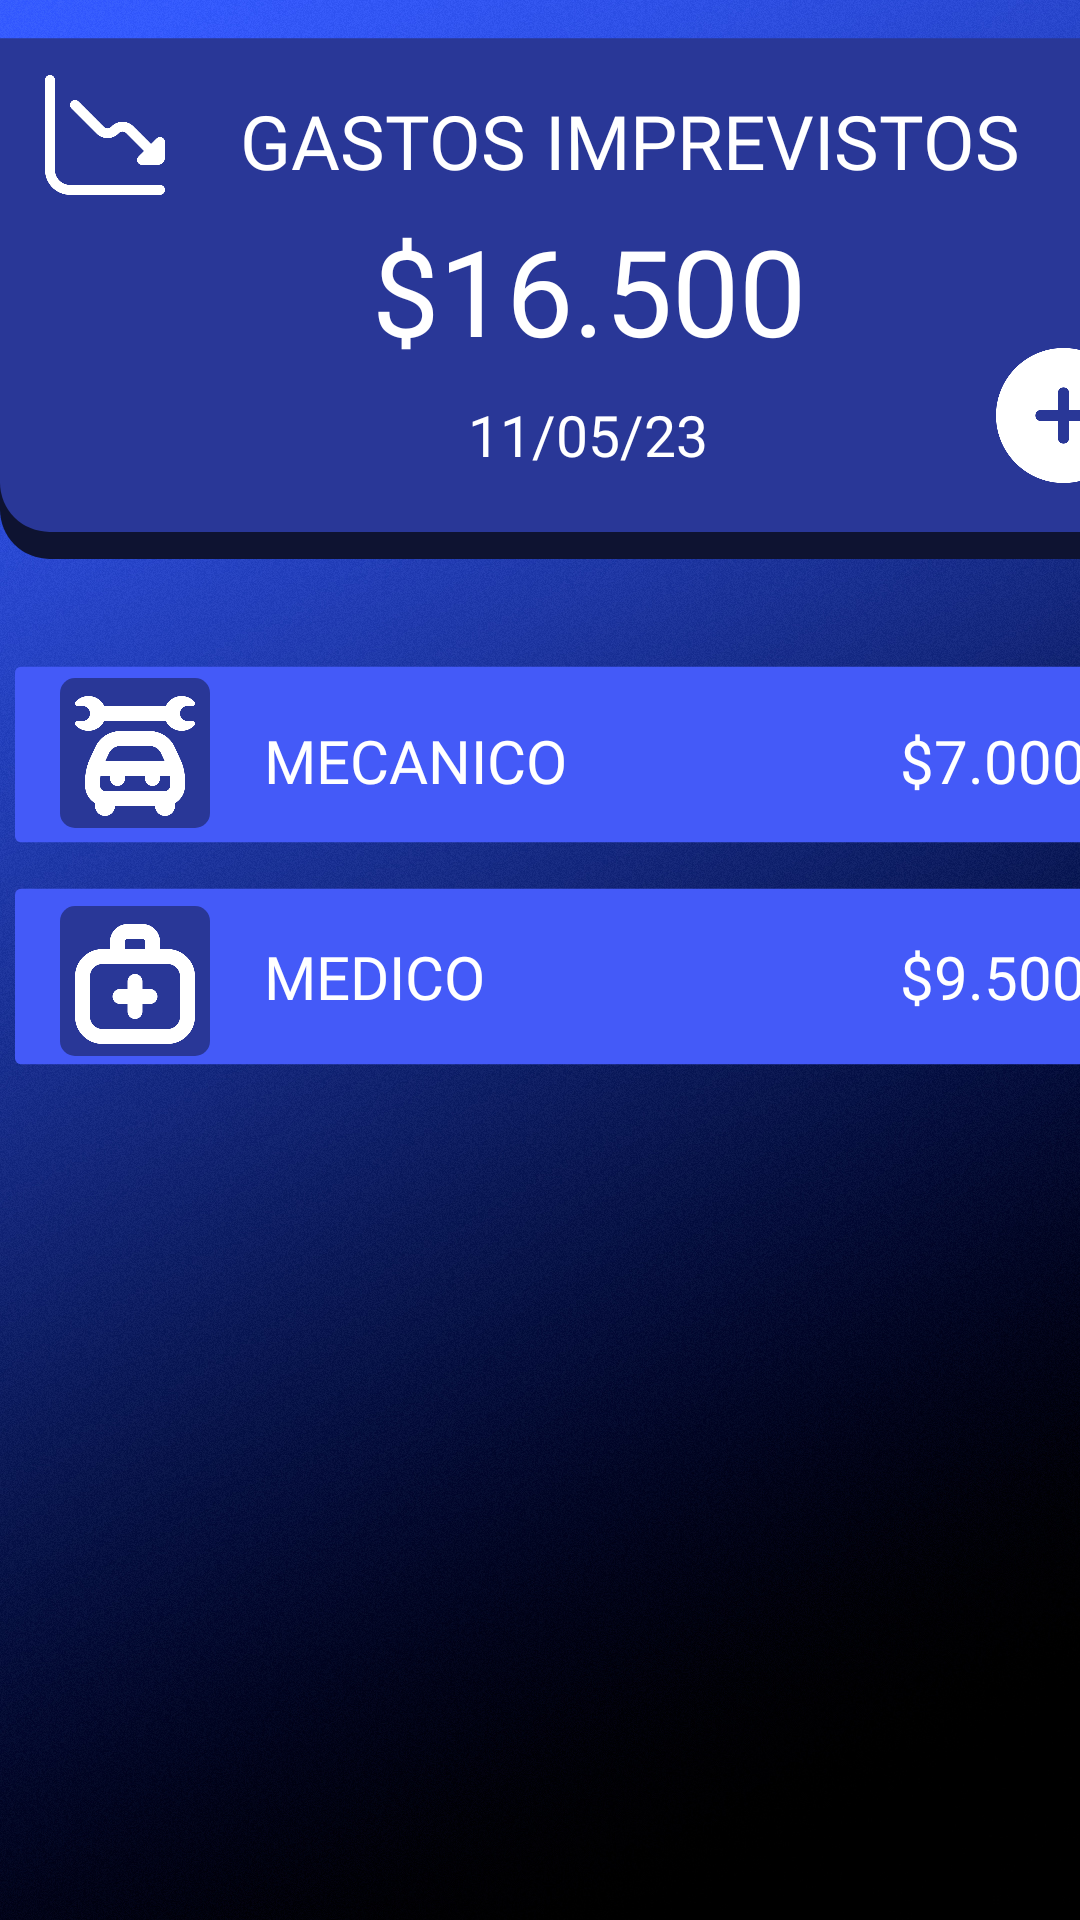

Write the Android layout XML for this screen, with the resource values it uses.
<!-- AndroidManifest.xml: application theme Theme.RememberBills -->
<!-- res/layout/activity_gastos_imprevistos.xml -->
<?xml version="1.0" encoding="utf-8"?>
<androidx.constraintlayout.widget.ConstraintLayout xmlns:android="http://schemas.android.com/apk/res/android"
    xmlns:app="http://schemas.android.com/apk/res-auto"
    xmlns:tools="http://schemas.android.com/tools"
    android:layout_width="match_parent"
    android:layout_height="match_parent"
    tools:context=".gastos_imprevistos"
    android:background="@mipmap/fondo">

    <ImageView
        android:id="@+id/btn_fijos"
        android:layout_width="wrap_content"
        android:layout_height="wrap_content"
        app:layout_constraintStart_toStartOf="parent"
        app:layout_constraintTop_toTopOf="parent" />

    <ImageView
        android:id="@+id/imageView28"
        android:layout_width="395dp"
        android:layout_height="200dp"
        android:layout_marginTop="4dp"
        app:layout_constraintStart_toStartOf="parent"
        app:layout_constraintTop_toTopOf="parent"
        app:srcCompat="@drawable/borde_forma_superior_gastos" />

    <ImageView
        android:id="@+id/imageView14"
        android:layout_width="395dp"
        android:layout_height="190dp"
        app:layout_constraintStart_toStartOf="parent"
        app:layout_constraintTop_toTopOf="parent"
        app:srcCompat="@drawable/forma_superior_gastos" />

    <TextView
        android:id="@+id/textView19"
        android:layout_width="wrap_content"
        android:layout_height="wrap_content"
        android:layout_marginStart="80dp"
        android:layout_marginTop="30dp"
        android:fontFamily="@font/raleway_black"
        android:text="@string/title_4"
        android:textColor="@color/Blanco"
        android:textSize="25sp"
        app:layout_constraintStart_toStartOf="parent"
        app:layout_constraintTop_toTopOf="parent" />

    <TextView
        android:id="@+id/textView20"
        android:layout_width="wrap_content"
        android:layout_height="wrap_content"
        android:layout_marginStart="124dp"
        android:layout_marginTop="70dp"
        android:fontFamily="@font/raleway_bold"
        android:text="@string/total_imprevistos"
        android:textColor="@color/Blanco"
        android:textSize="40sp"
        app:layout_constraintStart_toStartOf="parent"
        app:layout_constraintTop_toTopOf="parent" />

    <TextView
        android:id="@+id/textView29"
        android:layout_width="wrap_content"
        android:layout_height="wrap_content"
        android:layout_marginStart="156dp"
        android:layout_marginTop="132dp"
        android:fontFamily="@font/raleway_bold"
        android:text="@string/Fecha"
        android:textColor="@color/Blanco"
        android:textSize="19sp"
        app:layout_constraintStart_toStartOf="parent"
        app:layout_constraintTop_toTopOf="parent" />


    <ImageView
        android:id="@+id/imageView36"
        android:layout_width="40dp"
        android:layout_height="40dp"
        android:layout_marginStart="15dp"
        android:layout_marginTop="25dp"
        app:layout_constraintStart_toStartOf="parent"
        app:layout_constraintTop_toTopOf="parent"
        app:srcCompat="@mipmap/imprevistos_blanco" />

    <ImageView
        android:id="@+id/imageView37"
        android:layout_width="45dp"
        android:layout_height="45dp"
        android:layout_marginStart="332dp"
        android:layout_marginTop="116dp"
        app:layout_constraintStart_toStartOf="parent"
        app:layout_constraintTop_toTopOf="parent"
        app:srcCompat="@mipmap/sumar_blanco" />

    <ImageView
        android:id="@+id/imageView16"
        android:layout_width="380dp"
        android:layout_height="71dp"
        android:layout_marginStart="5dp"
        android:layout_marginTop="216dp"
        app:layout_constraintStart_toStartOf="parent"
        app:layout_constraintTop_toTopOf="parent"
        app:srcCompat="@drawable/rectangulo_gastos" />

    <ImageView
        android:id="@+id/imageView17"
        android:layout_width="50dp"
        android:layout_height="50dp"
        android:layout_marginStart="20dp"
        android:layout_marginTop="226dp"
        app:layout_constraintStart_toStartOf="parent"
        app:layout_constraintTop_toTopOf="parent"
        app:srcCompat="@drawable/cuadrado_azul_oscuro" />


    <ImageView
        android:id="@+id/imageView18"
        android:layout_width="40dp"
        android:layout_height="40dp"
        android:layout_marginStart="25dp"
        android:layout_marginTop="232dp"
        app:layout_constraintStart_toStartOf="parent"
        app:layout_constraintTop_toTopOf="parent"
        app:srcCompat="@mipmap/mecanico" />

    <TextView
        android:id="@+id/textView1"
        android:layout_width="wrap_content"
        android:layout_height="wrap_content"
        android:layout_marginStart="88dp"
        android:layout_marginTop="240dp"
        android:fontFamily="@font/raleway_bold"
        android:text="@string/gasto_Impre1"
        android:textColor="@color/Blanco"
        android:textSize="20sp"
        app:layout_constraintStart_toStartOf="parent"
        app:layout_constraintTop_toTopOf="parent" />


    <TextView
        android:id="@+id/textView2"
        android:layout_width="wrap_content"
        android:layout_height="wrap_content"
        android:layout_marginStart="300dp"
        android:layout_marginTop="240dp"
        android:fontFamily="@font/raleway_extrabold"
        android:text="@string/monto_Impre1"
        android:textColor="@color/Blanco"
        android:textSize="20sp"
        app:layout_constraintStart_toStartOf="parent"
        app:layout_constraintTop_toTopOf="parent" />

    <ImageView
        android:id="@+id/imageView15"
        android:layout_width="380dp"
        android:layout_height="71dp"
        android:layout_marginStart="5dp"
        android:layout_marginTop="290dp"
        app:layout_constraintStart_toStartOf="parent"
        app:layout_constraintTop_toTopOf="parent"
        app:srcCompat="@drawable/rectangulo_gastos" />


    <ImageView
        android:id="@+id/imageView19"
        android:layout_width="50dp"
        android:layout_height="50dp"
        android:layout_marginStart="20dp"
        android:layout_marginTop="302dp"
        app:layout_constraintStart_toStartOf="parent"
        app:layout_constraintTop_toTopOf="parent"
        app:srcCompat="@drawable/cuadrado_azul_oscuro" />


    <TextView
        android:id="@+id/textView3"
        android:layout_width="wrap_content"
        android:layout_height="wrap_content"
        android:layout_marginStart="88dp"
        android:layout_marginTop="312dp"
        android:fontFamily="@font/raleway_bold"
        android:text="@string/gasto_Impre2"
        android:textColor="@color/Blanco"
        android:textSize="20sp"
        app:layout_constraintStart_toStartOf="parent"
        app:layout_constraintTop_toTopOf="parent" />

    <TextView
        android:id="@+id/textView4"
        android:layout_width="wrap_content"
        android:layout_height="wrap_content"
        android:layout_marginStart="300dp"
        android:layout_marginTop="312dp"
        android:fontFamily="@font/raleway_extrabold"
        android:text="@string/monto_Impre2"
        android:textColor="@color/Blanco"
        android:textSize="20sp"
        app:layout_constraintStart_toStartOf="parent"
        app:layout_constraintTop_toTopOf="parent" />

    <ImageView
        android:id="@+id/imageView20"
        android:layout_width="40dp"
        android:layout_height="40dp"
        android:layout_marginStart="25dp"
        android:layout_marginTop="308dp"
        app:layout_constraintStart_toStartOf="parent"
        app:layout_constraintTop_toTopOf="parent"
        app:srcCompat="@mipmap/medico" />

</androidx.constraintlayout.widget.ConstraintLayout>
<!-- resources referenced by this layout -->
<resources>
  <color name="Blanco">#ffffff</color>
  <!-- drawable borde_forma_superior_gastos (drawable) -->
  <?xml version="1.0" encoding="utf-8"?>
  <selector xmlns:android="http://schemas.android.com/apk/res/android">
      <item>
          <shape android:shape="rectangle">
              <corners android:bottomRightRadius="5dp" android:bottomLeftRadius="5dp"></corners>
              <size android:height="50dp"
                  android:width="120dp"></size>
              <solid android:color="@color/azul_Oscuro"></solid>
          </shape>
      </item>
  </selector>
  <!-- drawable cuadrado_azul_oscuro (drawable) -->
  <?xml version="1.0" encoding="utf-8"?>
  <selector xmlns:android="http://schemas.android.com/apk/res/android">
      <item>
          <shape android:shape="rectangle">
              <corners android:radius="10dp" />
              <size android:height="100dp"
                  android:width="100dp"></size>
              <solid android:color="@color/azul"></solid>
          </shape>
      </item>
  </selector>
  <!-- drawable forma_superior_gastos (drawable) -->
  <?xml version="1.0" encoding="utf-8"?>
  <selector xmlns:android="http://schemas.android.com/apk/res/android">
      <item>
          <shape android:shape="rectangle">
              <corners android:bottomRightRadius="5dp" android:bottomLeftRadius="5dp"></corners>
              <size android:height="50dp"
                  android:width="120dp"></size>
              <solid android:color="@color/azul"></solid>
          </shape>
      </item>
  </selector>
  <!-- drawable rectangulo_gastos (drawable) -->
  <?xml version="1.0" encoding="utf-8"?>
  <selector xmlns:android="http://schemas.android.com/apk/res/android">
      <item>
          <shape android:shape="rectangle">
              <corners android:radius="2dp"></corners>
              <size android:height="60dp"
                  android:width="390dp"></size>
              <solid android:color="@color/azul_Medio"></solid>
          </shape>
      </item>
  </selector>
  <!-- mipmap fondo: jpg bitmap (mipmap-hdpi, 1015769 bytes) -->
  <!-- mipmap imprevistos_blanco: png bitmap (mipmap-hdpi, 10858 bytes) -->
  <!-- mipmap mecanico: png bitmap (mipmap-hdpi, 17666 bytes) -->
  <!-- mipmap medico: png bitmap (mipmap-hdpi, 14903 bytes) -->
  <!-- mipmap sumar_blanco: png bitmap (mipmap-hdpi, 15368 bytes) -->
  <string name="Fecha">11/05/23</string>
  <string name="gasto_Impre1">MECANICO</string>
  <string name="gasto_Impre2">MEDICO</string>
  <string name="monto_Impre1">$7.000</string>
  <string name="monto_Impre2">$9.500</string>
  <string name="title_4">GASTOS IMPREVISTOS</string>
  <string name="total_imprevistos">$16.500</string>
  <style name="Theme.RememberBills" parent="Theme.MaterialComponents.DayNight.NoActionBar">
          
          <item name="colorPrimary">@color/azul_Medio</item>
          <item name="colorPrimaryVariant">@color/azul_Claro</item>
          <item name="colorOnPrimary">@color/Gris</item>
          
          <item name="colorSecondary">@color/azul_Oscuro</item>
          <item name="colorSecondaryVariant">@color/azul_Medio</item>
          <item name="colorOnSecondary">@color/Blanco</item>
          
          <item name="android:statusBarColor">?attr/colorPrimaryVariant</item>
          
      </style>
  <color name="azul_Oscuro">#0e1331</color>
  <color name="azul">#293797</color>
  <color name="azul_Medio">#445af8</color>
  <color name="azul_Claro">#1266ab</color>
  <color name="Gris">#e2e2e2</color>
</resources>
